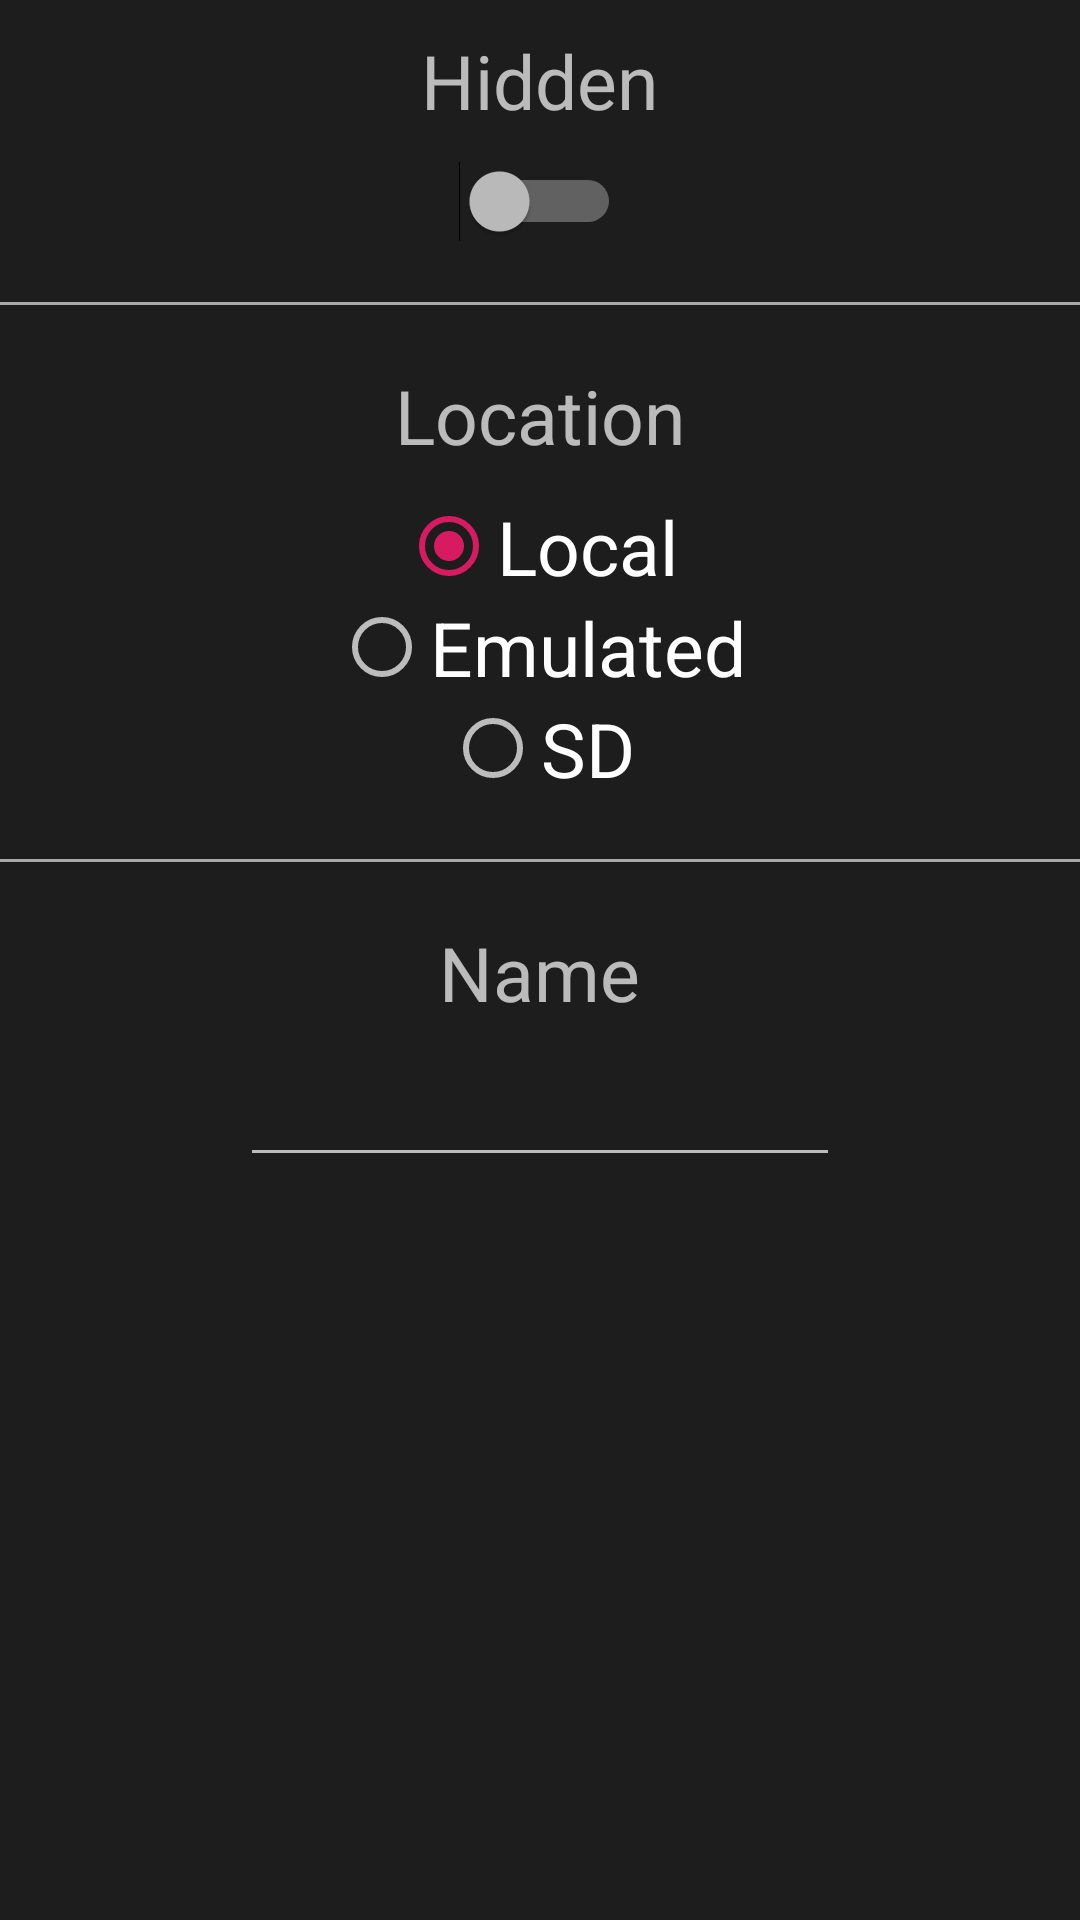

Android layout source for this screen:
<!-- AndroidManifest.xml: application theme AppTheme -->
<!-- res/layout/dialog_add_album.xml -->
<?xml version="1.0" encoding="utf-8"?>
<RelativeLayout xmlns:android="http://schemas.android.com/apk/res/android"
    android:layout_width="wrap_content"
    android:layout_height="wrap_content"
    android:layout_marginTop="150dp"
    android:layout_marginHorizontal="70dp"
    android:background="@color/black_overlay">

    <TextView
        android:id="@+id/createAlbumHidden"
        android:layout_width="wrap_content"
        android:layout_height="wrap_content"
        android:layout_centerHorizontal="true"
        android:layout_marginTop="10dp"
        android:layout_marginBottom="10dp"
        android:textSize="25sp"
        android:text="Hidden"/>

    <Switch
        android:id="@+id/switchHidden"
        android:layout_width="wrap_content"
        android:layout_height="25dp"
        android:layout_centerHorizontal="true"
        android:layout_marginBottom="20dp"
        android:layout_below="@id/createAlbumHidden"/>

    <View
        android:id="@+id/break_1"
        android:layout_width="match_parent"
        android:layout_height="1dp"
        android:background="@android:color/darker_gray"
        android:layout_below="@id/switchHidden"/>

    <TextView
        android:id="@+id/createAlbumLocation"
        android:layout_width="wrap_content"
        android:layout_height="wrap_content"
        android:layout_centerHorizontal="true"
        android:layout_marginBottom="10dp"
        android:layout_marginTop="20dp"
        android:layout_below="@id/break_1"
        android:textSize="25sp"
        android:text="Location"/>

    <RadioGroup
        android:id="@+id/radioLocationGroup"
        android:layout_width="wrap_content"
        android:layout_height="wrap_content"
        android:layout_centerHorizontal="true"
        android:layout_marginBottom="20dp"
        android:layout_below="@+id/createAlbumLocation">
        <RadioButton
            android:layout_width="wrap_content"
            android:layout_height="wrap_content"
            android:text="Local"
            android:id="@+id/radioLocal"
            android:layout_gravity="center_horizontal"
            android:checked="true"
            android:textSize="25sp" />
        <RadioButton
            android:layout_width="wrap_content"
            android:layout_height="wrap_content"
            android:text="Emulated"
            android:id="@+id/radioEmulated"
            android:layout_gravity="center_horizontal"
            android:checked="false"
            android:textSize="25sp" />
        <RadioButton
            android:layout_width="wrap_content"
            android:layout_height="wrap_content"
            android:text="SD"
            android:id="@+id/radioSD"
            android:layout_gravity="center_horizontal"
            android:checked="false"
            android:textSize="25sp" />
    </RadioGroup>

    <View
        android:id="@+id/break_2"
        android:layout_width="match_parent"
        android:layout_height="1dp"
        android:background="@android:color/darker_gray"
        android:layout_below="@id/radioLocationGroup"/>

    <TextView
        android:id="@+id/createAlbumName"
        android:layout_width="wrap_content"
        android:layout_height="wrap_content"
        android:layout_centerHorizontal="true"
        android:layout_marginBottom="10dp"
        android:layout_marginTop="20dp"
        android:layout_below="@id/break_2"
        android:textSize="25sp"
        android:text="Name"/>

    <EditText
        android:id="@+id/editTextAlbumName"
        android:layout_width="200dp"
        android:layout_height="wrap_content"
        android:layout_marginBottom="10dp"
        android:layout_centerHorizontal="true"
        android:layout_below="@+id/createAlbumName"
        android:inputType="text"/>

</RelativeLayout>
<!-- resources referenced by this layout -->
<resources>
  <color name="black_overlay">#66000000</color>
  <style name="AppTheme" parent="Theme.MaterialComponents.Bridge">
          
          <item name="colorPrimary">@color/colorPrimary</item>
          <item name="colorPrimaryDark">@color/colorPrimaryDark</item>
          <item name="colorAccent">@color/colorAccent</item>
      </style>
  <color name="colorPrimary">#008577</color>
  <color name="colorPrimaryDark">#00574b</color>
  <color name="colorAccent">#d81b60</color>
</resources>
